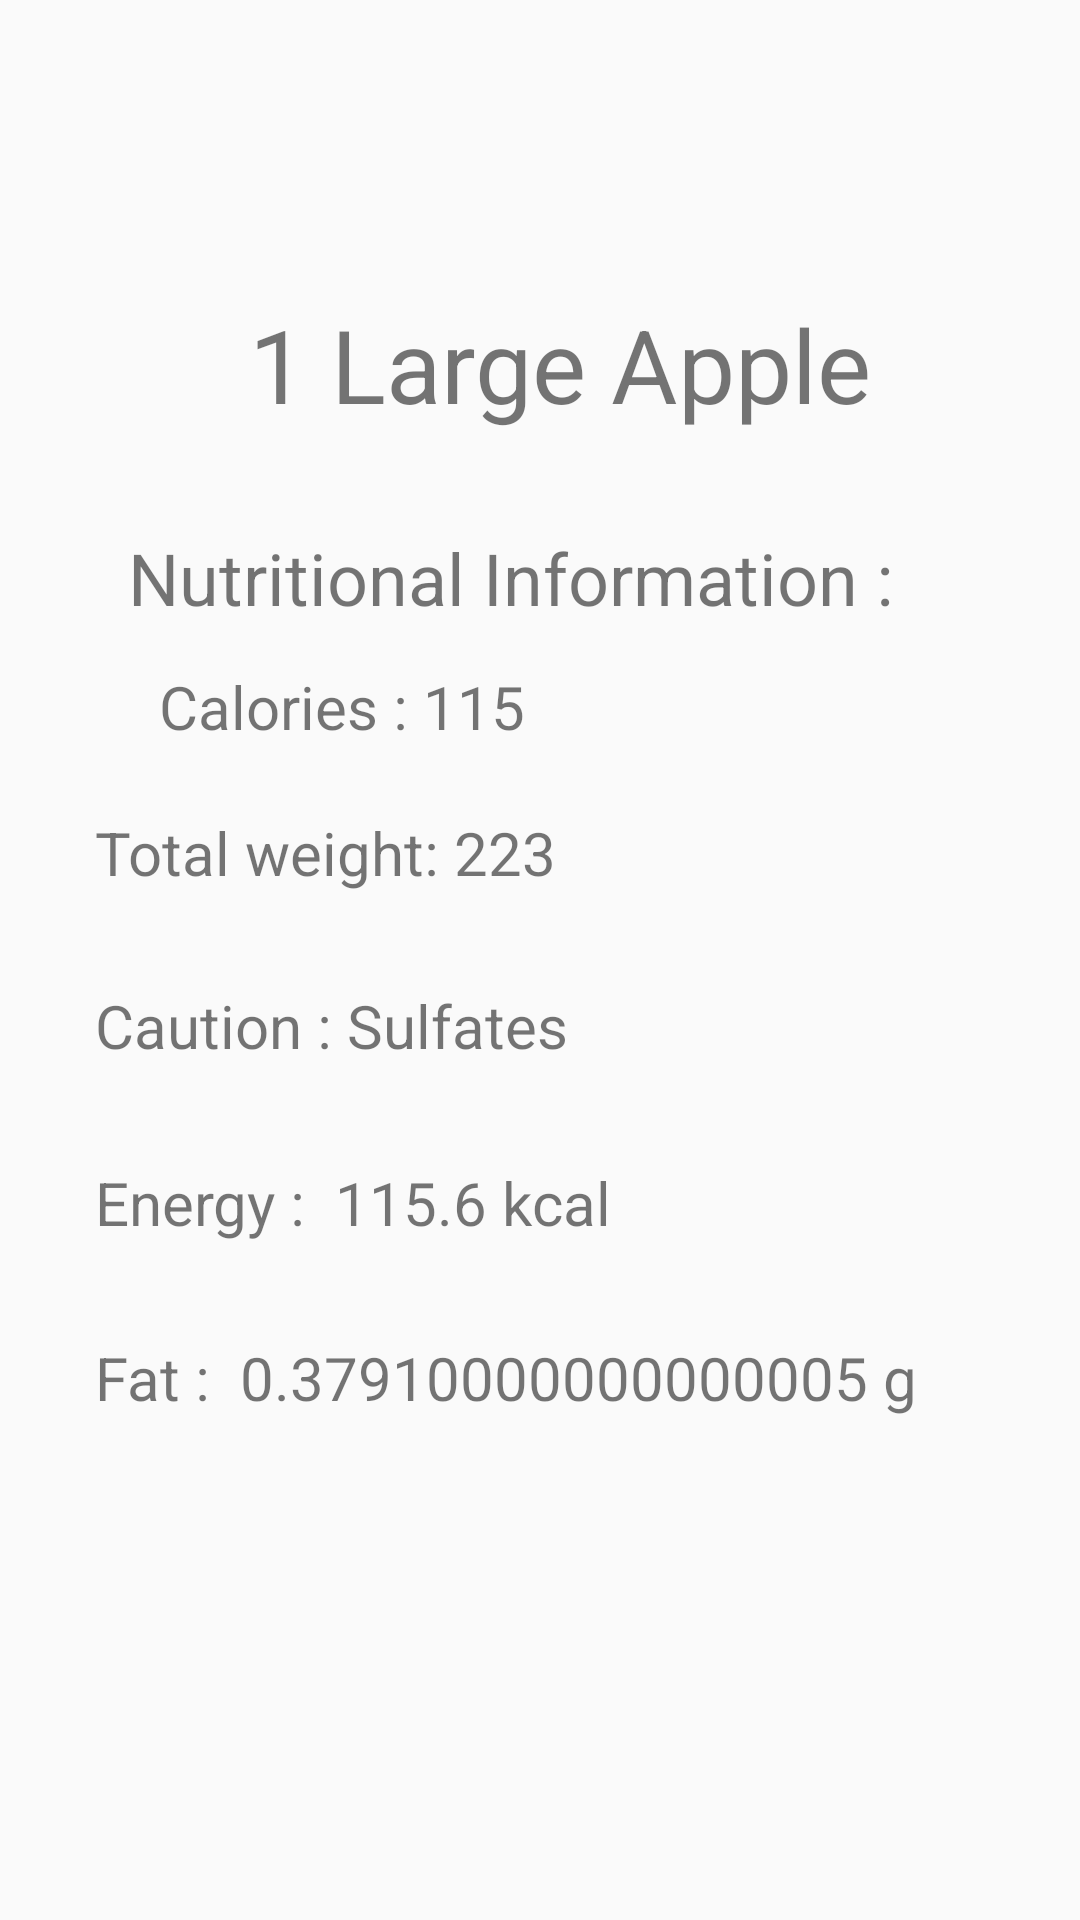

Layout XML and referenced resources for this Android screen:
<!-- AndroidManifest.xml: application theme Theme.AppCompat.Light.NoActionBar -->
<!-- res/layout/fragment_nutri_info.xml -->
<?xml version="1.0" encoding="utf-8"?>
<androidx.constraintlayout.widget.ConstraintLayout xmlns:android="http://schemas.android.com/apk/res/android"
xmlns:app="http://schemas.android.com/apk/res-auto"
xmlns:tools="http://schemas.android.com/tools"
android:layout_width="match_parent"
android:layout_height="match_parent"
tools:context=".view.nutriinfo.NutriInfoFragment">


    <TextView
        android:id="@+id/nameNutriInfo"
        android:layout_width="wrap_content"
        android:layout_height="wrap_content"
        android:text="1 Large Apple"
        android:textSize="34sp"
        app:layout_constraintBottom_toBottomOf="parent"
        app:layout_constraintEnd_toEndOf="parent"
        app:layout_constraintHorizontal_bias="0.544"
        app:layout_constraintStart_toStartOf="parent"
        app:layout_constraintTop_toTopOf="parent"
        app:layout_constraintVertical_bias="0.166" />

    <TextView
        android:id="@+id/caloriesNutriInfo"
        android:layout_width="wrap_content"
        android:layout_height="wrap_content"
        android:text="Calories : 115"
        android:textSize="20sp"
        app:layout_constraintBottom_toBottomOf="parent"
        app:layout_constraintEnd_toEndOf="parent"
        app:layout_constraintHorizontal_bias="0.223"
        app:layout_constraintStart_toStartOf="parent"
        app:layout_constraintTop_toTopOf="parent"
        app:layout_constraintVertical_bias="0.362" />

    <TextView
        android:id="@+id/caloriesNutriInfo3"
        android:layout_width="wrap_content"
        android:layout_height="wrap_content"
        android:text="Nutritional Information :"
        android:textSize="24sp"
        app:layout_constraintBottom_toBottomOf="parent"
        app:layout_constraintEnd_toEndOf="parent"
        app:layout_constraintHorizontal_bias="0.407"
        app:layout_constraintStart_toStartOf="parent"
        app:layout_constraintTop_toTopOf="parent"
        app:layout_constraintVertical_bias="0.29" />

    <TextView
        android:id="@+id/weightNutriInfo"
        android:layout_width="310dp"
        android:layout_height="33dp"
        android:text="Total weight: 223"
        android:textSize="20sp"
        app:layout_constraintBottom_toBottomOf="parent"
        app:layout_constraintEnd_toEndOf="parent"
        app:layout_constraintHorizontal_bias="0.633"
        app:layout_constraintStart_toStartOf="parent"
        app:layout_constraintTop_toTopOf="parent"
        app:layout_constraintVertical_bias="0.446" />

    <TextView
        android:id="@+id/CautionNutriInfo"
        android:layout_width="310dp"
        android:layout_height="33dp"
        android:text="Caution : Sulfates"
        android:textSize="20sp"
        app:layout_constraintBottom_toBottomOf="parent"
        app:layout_constraintEnd_toEndOf="parent"
        app:layout_constraintHorizontal_bias="0.633"
        app:layout_constraintStart_toStartOf="parent"
        app:layout_constraintTop_toTopOf="parent"
        app:layout_constraintVertical_bias="0.541" />

    <TextView
        android:id="@+id/cautionNutriInfo"
        android:layout_width="310dp"
        android:layout_height="33dp"
        android:text="Energy :  115.6 kcal"
        android:textSize="20sp"
        app:layout_constraintBottom_toBottomOf="parent"
        app:layout_constraintEnd_toEndOf="parent"
        app:layout_constraintHorizontal_bias="0.633"
        app:layout_constraintStart_toStartOf="parent"
        app:layout_constraintTop_toTopOf="parent"
        app:layout_constraintVertical_bias="0.638" />

    <TextView
        android:id="@+id/cautionNutriInfo2"
        android:layout_width="310dp"
        android:layout_height="33dp"
        android:text="Fat :  0.37910000000000005 g"
        android:textSize="20sp"
        app:layout_constraintBottom_toBottomOf="parent"
        app:layout_constraintEnd_toEndOf="parent"
        app:layout_constraintHorizontal_bias="0.633"
        app:layout_constraintStart_toStartOf="parent"
        app:layout_constraintTop_toTopOf="parent"
        app:layout_constraintVertical_bias="0.734" />
</androidx.constraintlayout.widget.ConstraintLayout>
<!-- resources referenced by this layout -->
<resources>

</resources>
